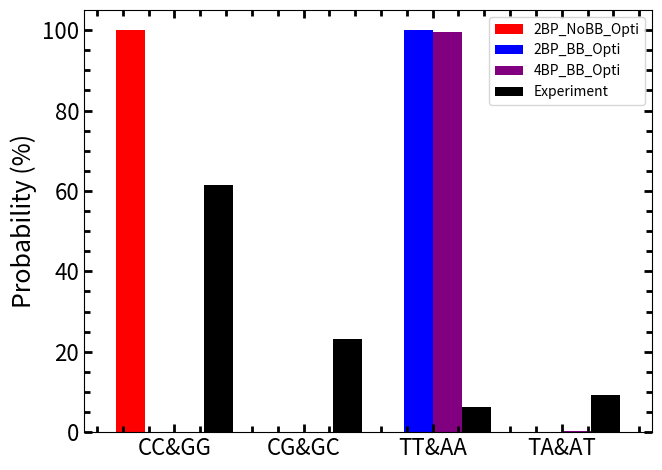

The script that saved this image:
import numpy as np
import matplotlib.pyplot as plt
import pandas as pd

def n_plot(xlab, ylab, xs=14, ys=14):
    plt.minorticks_on()
    plt.tick_params(axis='both', which='major', labelsize=ys - 2, direction='in', length=6, width=2)
    plt.tick_params(axis='both', which='minor', labelsize=ys - 2, direction='in', length=4, width=2)
    plt.tick_params(axis='both', which='both', top=True, right=True)
    if xlab is not None:
        plt.xlabel(xlab, fontsize=xs)
    if ylab is not None:
        plt.ylabel(ylab, fontsize=ys)
    plt.tight_layout()
    return None

Beta = 1/(310.15*(1.380649*10**-23))

# Small Optimised Ground State Energy Results

CC_N_E = -1.833311543*1.609*10**-19
CG_N_E = -1.591993476*1.609*10**-19
GC_N_E = -1.556782136*1.609*10**-19
GG_N_E = -1.865596193*1.609*10**-19

TT_N_E = -1.57321388*1.609*10**-19
TA_N_E = -1.599604388*1.609*10**-19
AT_N_E = -1.602403587*1.609*10**-19
AA_N_E = -1.416247587*1.609*10**-19

Alpha_CC_N = np.exp(-Beta*CC_N_E)
Alpha_CG_N = np.exp(-Beta*CG_N_E)
Alpha_GC_N = np.exp(-Beta*GC_N_E)
Alpha_GG_N = np.exp(-Beta*GG_N_E)

Alpha_TT_N = np.exp(-Beta*TT_N_E)
Alpha_TA_N = np.exp(-Beta*TA_N_E)
Alpha_AT_N = np.exp(-Beta*AT_N_E)
Alpha_AA_N = np.exp(-Beta*AA_N_E)

part_func_N = Alpha_CC_N + Alpha_CG_N + Alpha_GC_N + Alpha_GG_N + Alpha_TT_N + Alpha_TA_N + Alpha_AT_N + Alpha_AA_N

Prob_CC_N = Alpha_CC_N/part_func_N
Prob_CG_N = Alpha_CG_N/part_func_N
Prob_GC_N = Alpha_GC_N/part_func_N
Prob_GG_N = Alpha_GG_N/part_func_N

Prob_TT_N = Alpha_TT_N/part_func_N
Prob_TA_N = Alpha_TA_N/part_func_N
Prob_AT_N = Alpha_AT_N/part_func_N
Prob_AA_N = Alpha_AA_N/part_func_N

# Small_BB Optimised Ground State Energy Results

CC_BB_E = -3.423114235*1.609*10**-19
CG_BB_E = -3.222166225*1.609*10**-19
GC_BB_E = -3.38863218*1.609*10**-19
GG_BB_E = -3.596662282*1.609*10**-19

TT_BB_E = -3.602782924*1.609*10**-19
TA_BB_E = -3.283056113*1.609*10**-19
AT_BB_E = -3.498333269*1.609*10**-19
AA_BB_E = -4.04622536*1.609*10**-19

Alpha_CC_BB = np.exp(-Beta*CC_BB_E)
Alpha_CG_BB = np.exp(-Beta*CG_BB_E)
Alpha_GC_BB = np.exp(-Beta*GC_BB_E)
Alpha_GG_BB = np.exp(-Beta*GG_BB_E)

Alpha_TT_BB = np.exp(-Beta*TT_BB_E)
Alpha_TA_BB = np.exp(-Beta*TA_BB_E)
Alpha_AT_BB = np.exp(-Beta*AT_BB_E)
Alpha_AA_BB = np.exp(-Beta*AA_BB_E)

part_func_BB = Alpha_CC_BB + Alpha_CG_BB + Alpha_GC_BB + Alpha_GG_BB + Alpha_TT_BB + Alpha_TA_BB + Alpha_AT_BB + Alpha_AA_BB

Prob_CC_BB = Alpha_CC_BB/part_func_BB
Prob_CG_BB = Alpha_CG_BB/part_func_BB
Prob_GC_BB = Alpha_GC_BB/part_func_BB
Prob_GG_BB = Alpha_GG_BB/part_func_BB

Prob_TT_BB = Alpha_TT_BB/part_func_BB
Prob_TA_BB = Alpha_TA_BB/part_func_BB
Prob_AT_BB = Alpha_AT_BB/part_func_BB
Prob_AA_BB = Alpha_AA_BB/part_func_BB

# Large_BB Optimised Ground State Energy Results

CC_4BB_E = -3.454068971*1.609*10**-19
CG_4BB_E = -4.372963242*1.609*10**-19
GC_4BB_E = -3.941490439*1.609*10**-19
GG_4BB_E = -3.481601376*1.609*10**-19

TT_4BB_E = -4.560740036*1.609*10**-19
TA_4BB_E = -4.415570863*1.609*10**-19
AT_4BB_E = -4.284213745*1.609*10**-19
AA_4BB_E = -4.51688244*1.609*10**-19

Alpha_CC_4BB = np.exp(-Beta*CC_4BB_E)
Alpha_CG_4BB = np.exp(-Beta*CG_4BB_E)
Alpha_GC_4BB = np.exp(-Beta*GC_4BB_E)
Alpha_GG_4BB = np.exp(-Beta*GG_4BB_E)

Alpha_TT_4BB = np.exp(-Beta*TT_4BB_E)
Alpha_TA_4BB = np.exp(-Beta*TA_4BB_E)
Alpha_AT_4BB = np.exp(-Beta*AT_4BB_E)
Alpha_AA_4BB = np.exp(-Beta*AA_4BB_E)

part_func_4BB = Alpha_CC_4BB + Alpha_CG_4BB + Alpha_GC_4BB + Alpha_GG_4BB + Alpha_TT_4BB + Alpha_TA_4BB + Alpha_AT_4BB + Alpha_AA_4BB

Prob_CC_4BB = Alpha_CC_4BB/part_func_4BB
Prob_CG_4BB = Alpha_CG_4BB/part_func_4BB
Prob_GC_4BB = Alpha_GC_4BB/part_func_4BB
Prob_GG_4BB = Alpha_GG_4BB/part_func_4BB

Prob_TT_4BB = Alpha_TT_4BB/part_func_4BB
Prob_TA_4BB = Alpha_TA_4BB/part_func_4BB
Prob_AT_4BB = Alpha_AT_4BB/part_func_4BB
Prob_AA_4BB = Alpha_AA_4BB/part_func_4BB

prob_2BP_NoBB_Opti = [Prob_CC_N, Prob_GG_N, Prob_GC_N, Prob_CG_N, Prob_TT_N, Prob_AA_N, Prob_TA_N, Prob_AT_N]
prob_2BP_BB_Opti = [Prob_CC_BB, Prob_CG_BB, Prob_GC_BB, Prob_GG_BB, Prob_TT_BB, Prob_AA_BB, Prob_TA_BB, Prob_AT_BB]
prob_4BP_BB_Opti = [Prob_CC_4BB, Prob_CG_4BB, Prob_GC_4BB, Prob_GG_4BB, Prob_TT_4BB, Prob_AA_4BB, Prob_TA_4BB, Prob_AT_4BB]

prob_2BP_NoBB_Opti_Fix = []
prob_2BP_BB_Opti_Fix = []
prob_4BP_BB_Opti_Fix = []

#Estimated Experimental Prediction
prob_Experi = [61.54, 23.08, 6.154, 9.231]

for j in range(4):
    prob_2BP_NoBB_Opti_Fix.append(prob_2BP_NoBB_Opti[j*2]*100 + prob_2BP_NoBB_Opti[j*2+1]*100)
    prob_2BP_BB_Opti_Fix.append(prob_2BP_BB_Opti[j*2]*100 + prob_2BP_BB_Opti[j*2+1]*100)
    prob_4BP_BB_Opti_Fix.append(prob_4BP_BB_Opti[j*2]*100 + prob_4BP_BB_Opti[j*2+1]*100)


index = ['CC&GG', 'CG&GC', 'TT&AA', 'TA&AT']
df = pd.DataFrame({
                    '2BP_NoBB_Opti': prob_2BP_NoBB_Opti_Fix,
                    '2BP_BB_Opti': prob_2BP_BB_Opti_Fix,
                    '4BP_BB_Opti': prob_4BP_BB_Opti_Fix,
                   'Experiment': prob_Experi}, index=index)
ax = df.plot.bar(rot=0, color={"2BP_NoBB_Opti": "red","Experiment": "black", "2BP_BB_Opti": "blue", "4BP_BB_Opti": "Purple"}, width=0.9)
n_plot(None, None, xs=18, ys=18)
plt.ylabel('Probability (%)', fontsize=18)
plt.savefig("Output.pdf", bbox_inches='tight')
exit()